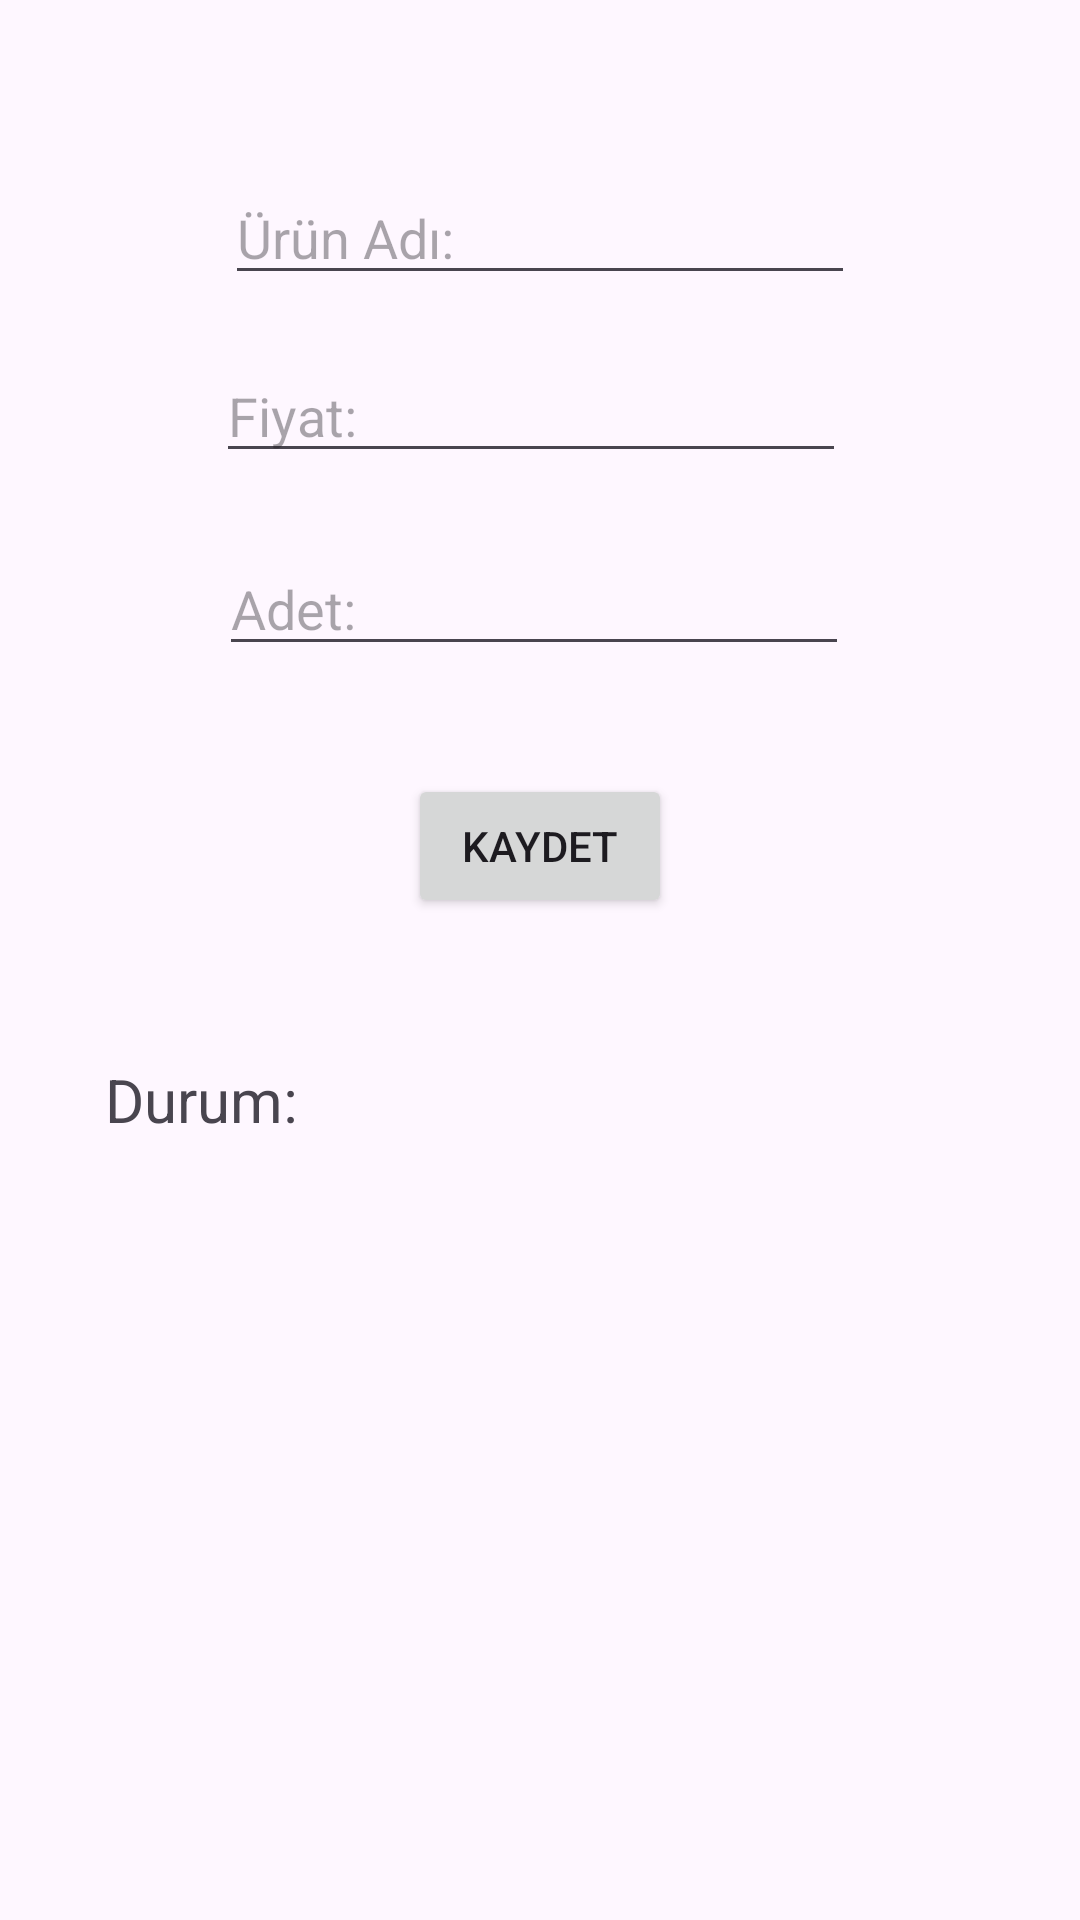

Write the Android layout XML for this screen, with the resource values it uses.
<!-- AndroidManifest.xml: application theme Theme.SinavUygulamasi -->
<!-- res/layout/activity_urun.xml -->
<?xml version="1.0" encoding="utf-8"?>
<androidx.constraintlayout.widget.ConstraintLayout xmlns:android="http://schemas.android.com/apk/res/android"
    xmlns:app="http://schemas.android.com/apk/res-auto"
    xmlns:tools="http://schemas.android.com/tools"
    android:id="@+id/main"
    android:layout_width="match_parent"
    android:layout_height="match_parent"
    tools:context=".UrunActivity">

    <EditText
        android:id="@+id/editUrunDecimalFiyat"
        android:layout_width="wrap_content"
        android:layout_height="wrap_content"
        android:layout_marginEnd="3dp"
        android:layout_marginBottom="23dp"
        android:ems="10"
        android:hint="Fiyat:"
        android:inputType="numberDecimal"
        app:layout_constraintBottom_toTopOf="@+id/editUrunNumberAdet"
        app:layout_constraintEnd_toEndOf="@+id/editUrunTextAdi"
        app:layout_constraintTop_toBottomOf="@+id/editUrunTextAdi" />

    <EditText
        android:id="@+id/editUrunTextAdi"
        android:layout_width="wrap_content"
        android:layout_height="wrap_content"
        android:layout_marginTop="57dp"
        android:layout_marginBottom="18dp"
        android:ems="10"
        android:hint="Ürün Adı:"
        android:inputType="text"
        app:layout_constraintBottom_toTopOf="@+id/editUrunDecimalFiyat"
        app:layout_constraintEnd_toEndOf="parent"
        app:layout_constraintStart_toStartOf="parent"
        app:layout_constraintTop_toTopOf="parent" />

    <EditText
        android:id="@+id/editUrunNumberAdet"
        android:layout_width="wrap_content"
        android:layout_height="wrap_content"
        android:layout_marginStart="1dp"
        android:layout_marginBottom="36dp"
        android:ems="10"
        android:hint="Adet:"
        android:inputType="numberSigned"
        app:layout_constraintBottom_toTopOf="@+id/button"
        app:layout_constraintStart_toStartOf="@+id/editUrunDecimalFiyat"
        app:layout_constraintTop_toBottomOf="@+id/editUrunDecimalFiyat" />

    <Button
        android:id="@+id/button"
        android:layout_width="wrap_content"
        android:layout_height="wrap_content"
        android:layout_marginBottom="47dp"
        android:onClick="onClickKaydet"
        android:text="Kaydet"
        app:layout_constraintBottom_toTopOf="@+id/textViewUrunDurum"
        app:layout_constraintEnd_toEndOf="parent"
        app:layout_constraintStart_toStartOf="parent"
        app:layout_constraintTop_toBottomOf="@+id/editUrunNumberAdet" />

    <TextView
        android:id="@+id/textViewUrunDurum"
        android:layout_width="0dp"
        android:layout_height="0dp"
        android:layout_marginStart="35dp"
        android:layout_marginEnd="35dp"
        android:layout_marginBottom="142dp"
        android:text="Durum:"
        android:textSize="20sp"
        app:layout_constraintBottom_toBottomOf="parent"
        app:layout_constraintEnd_toEndOf="parent"
        app:layout_constraintStart_toStartOf="parent"
        app:layout_constraintTop_toBottomOf="@+id/button" />
</androidx.constraintlayout.widget.ConstraintLayout>
<!-- resources referenced by this layout -->
<resources>
  <style name="Theme.SinavUygulamasi" parent="Base.Theme.SinavUygulamasi" />
  <style name="Base.Theme.SinavUygulamasi" parent="Theme.Material3.DayNight.NoActionBar">
          
          
      </style>
</resources>
